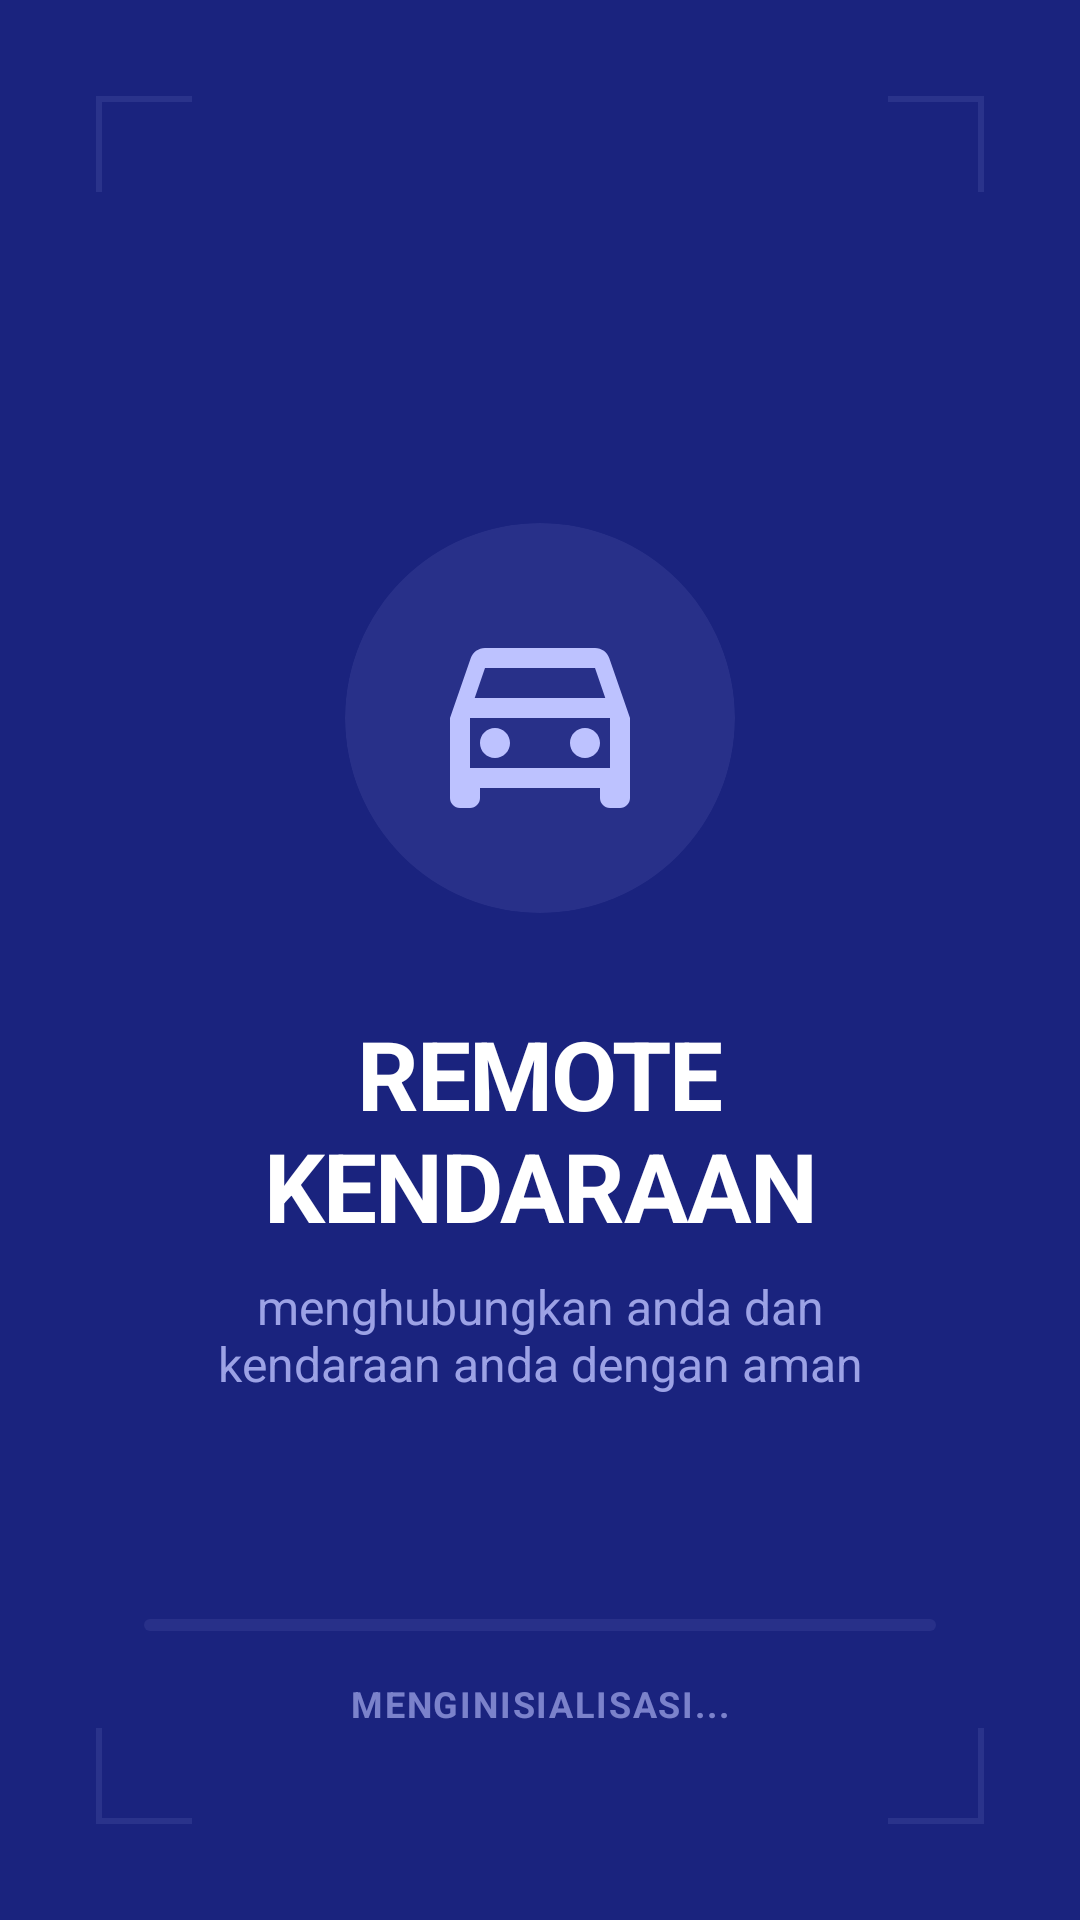

Android layout source for this screen:
<!-- AndroidManifest.xml: application theme Theme.VehicleSafety -->
<!-- res/layout/activity_splash.xml -->
<?xml version="1.0" encoding="utf-8"?>
<RelativeLayout xmlns:android="http://schemas.android.com/apk/res/android"
    xmlns:app="http://schemas.android.com/apk/res-auto"
    android:layout_width="match_parent"
    android:layout_height="match_parent"
    android:background="#1A237E"
    android:fitsSystemWindows="true">

    <View
        android:layout_width="32dp"
        android:layout_height="32dp"
        android:layout_alignParentTop="true"
        android:layout_alignParentStart="true"
        android:layout_marginTop="32dp"
        android:layout_marginStart="32dp"
        android:alpha="0.5"
        android:background="@drawable/splash_corner_top_left" />

    <View
        android:layout_width="32dp"
        android:layout_height="32dp"
        android:layout_alignParentTop="true"
        android:layout_alignParentEnd="true"
        android:layout_marginTop="32dp"
        android:layout_marginEnd="32dp"
        android:alpha="0.5"
        android:background="@drawable/splash_corner_top_right" />

    <View
        android:layout_width="32dp"
        android:layout_height="32dp"
        android:layout_alignParentBottom="true"
        android:layout_alignParentStart="true"
        android:layout_marginBottom="32dp"
        android:layout_marginStart="32dp"
        android:alpha="0.5"
        android:background="@drawable/splash_corner_bottom_left" />

    <View
        android:layout_width="32dp"
        android:layout_height="32dp"
        android:layout_alignParentBottom="true"
        android:layout_alignParentEnd="true"
        android:layout_marginBottom="32dp"
        android:layout_marginEnd="32dp"
        android:alpha="0.5"
        android:background="@drawable/splash_corner_bottom_right" />

    <LinearLayout
        android:layout_width="wrap_content"
        android:layout_height="wrap_content"
        android:layout_centerInParent="true"
        android:gravity="center"
        android:orientation="vertical"
        android:padding="24dp">

        <androidx.cardview.widget.CardView
            android:layout_width="130dp"
            android:layout_height="130dp"
            app:cardCornerRadius="65dp"
            app:cardBackgroundColor="#15BDC2FF"
            app:cardElevation="0dp">

            <FrameLayout
                android:layout_width="match_parent"
                android:layout_height="match_parent"
                android:gravity="center">

                <ImageView
                    android:layout_width="80dp"
                    android:layout_height="80dp"
                    android:layout_gravity="center"
                    android:src="@drawable/ic_car"
                    android:contentDescription="@string/desc_ic_car"
                    app:tint="#BDC2FF" />
            </FrameLayout>
        </androidx.cardview.widget.CardView>

        <TextView
            android:layout_width="wrap_content"
            android:layout_height="wrap_content"
            android:text="@string/remote_kendaraan"
            android:textColor="#FFFFFF"
            android:textSize="32sp"
            android:textStyle="bold"
            android:letterSpacing="-0.02"
            android:layout_marginTop="32dp"
            android:gravity="center" />

        <TextView
            android:layout_width="260dp"
            android:layout_height="wrap_content"
            android:text="@string/subtitle_splash"
            android:textColor="#CCBDC2FF"
            android:textSize="16sp"
            android:layout_marginTop="8dp"
            android:gravity="center" />
    </LinearLayout>

    <LinearLayout
        android:layout_width="match_parent"
        android:layout_height="wrap_content"
        android:layout_alignParentBottom="true"
        android:layout_centerHorizontal="true"
        android:layout_marginBottom="64dp"
        android:layout_marginHorizontal="48dp"
        android:gravity="center"
        android:orientation="vertical">

        <ProgressBar
            android:id="@+id/splashProgressBar"
            style="?android:attr/progressBarStyleHorizontal"
            android:layout_width="match_parent"
            android:layout_height="4dp"
            android:progressDrawable="@drawable/splash_progress_style"
            android:layout_marginBottom="16dp" />

        <TextView
            android:layout_width="wrap_content"
            android:layout_height="wrap_content"
            android:text="@string/menginisialisasi"
            android:textColor="#99BDC2FF"
            android:textSize="12sp"
            android:textStyle="bold"
            android:letterSpacing="0.05" />
    </LinearLayout>

</RelativeLayout>
<!-- resources referenced by this layout -->
<resources>
  <!-- drawable ic_car (drawable) -->
  <vector xmlns:android="http://schemas.android.com/apk/res/android"
      android:width="80dp"
      android:height="80dp"
      android:viewportWidth="24"
      android:viewportHeight="24">
      <path
          android:fillColor="#3F50B6"
          android:pathData="
              M18.92,6.01C18.72,5.42,18.16,5,17.5,5
              H6.5C5.84,5,5.29,5.42,5.08,6.01
              L3,12V20C3,20.55,3.45,21,4,21
              H5C5.55,21,6,20.55,6,20
              V19H18V20C18,20.55,18.45,21,19,21
              H20C20.55,21,21,20.55,21,20
              V12L18.92,6.01
              M6.5,7H17.5L18.53,10H5.47L6.5,7
              M19,17H5V12H19V17
              M7.5,16C8.33,16,9,15.33,9,14.5,9,13.67,8.33,13,7.5,13,6.67,13,6,13.67,6,14.5,6,15.33,6.67,16,7.5,16
              M16.5,16C17.33,16,18,15.33,18,14.5,18,13.67,17.33,13,16.5,13,15.67,13,15,13.67,15,14.5,15,15.33,15.67,16,16.5,16Z"/>
  </vector>
  <!-- drawable splash_corner_bottom_left (drawable) -->
  <layer-list xmlns:android="http://schemas.android.com/apk/res/android">
      <item>
          <shape android:shape="rectangle">
              <stroke android:width="2dp" android:color="#33BDC2FF" />
          </shape>
      </item>
      <item android:left="2dp" android:bottom="2dp">
          <shape android:shape="rectangle">
              <solid android:color="#1A237E" />
          </shape>
      </item>
  </layer-list>
  <!-- drawable splash_corner_bottom_right (drawable) -->
  <layer-list xmlns:android="http://schemas.android.com/apk/res/android">
      <item>
          <shape android:shape="rectangle">
              <stroke android:width="2dp" android:color="#33BDC2FF" />
          </shape>
      </item>
      <item android:right="2dp" android:bottom="2dp">
          <shape android:shape="rectangle">
              <solid android:color="#1A237E" />
          </shape>
      </item>
  </layer-list>
  <!-- drawable splash_corner_top_left (drawable) -->
  <layer-list xmlns:android="http://schemas.android.com/apk/res/android">
      <item>
          <shape android:shape="rectangle">
              <stroke android:width="2dp" android:color="#33BDC2FF" />
          </shape>
      </item>
      <item android:left="2dp" android:top="2dp">
          <shape android:shape="rectangle">
              <solid android:color="#1A237E" />
          </shape>
      </item>
  </layer-list>
  <!-- drawable splash_corner_top_right (drawable) -->
  <layer-list xmlns:android="http://schemas.android.com/apk/res/android">
      <item>
          <shape android:shape="rectangle">
              <stroke android:width="2dp" android:color="#33BDC2FF" />
          </shape>
      </item>
      <item android:right="2dp" android:top="2dp">
          <shape android:shape="rectangle">
              <solid android:color="#1A237E" />
          </shape>
      </item>
  </layer-list>
  <!-- drawable splash_progress_style (drawable) -->
  <?xml version="1.0" encoding="utf-8"?>
  <layer-list xmlns:android="http://schemas.android.com/apk/res/android">
      <item android:id="@android:id/background">
          <shape>
              <corners android:radius="2dp" />
              <solid android:color="#15BDC2FF" />
          </shape>
      </item>
      <item android:id="@android:id/progress">
          <clip>
              <shape>
                  <corners android:radius="2dp" />
                  <solid android:color="#54a0fe" />
              </shape>
          </clip>
      </item>
  </layer-list>
  <string name="desc_ic_car">Ikon Kendaraan</string>
  <string name="menginisialisasi">MENGINISIALISASI...</string>
  <string name="remote_kendaraan">REMOTE KENDARAAN</string>
  <string name="subtitle_splash">menghubungkan anda dan kendaraan anda dengan aman</string>
  <style name="Theme.VehicleSafety" parent="Theme.AppCompat.Light.NoActionBar">
          <item name="colorPrimary">#2196F3</item>
          <item name="colorPrimaryDark">#1976D2</item>
          <item name="colorAccent">#FF4081</item>
      </style>
</resources>
